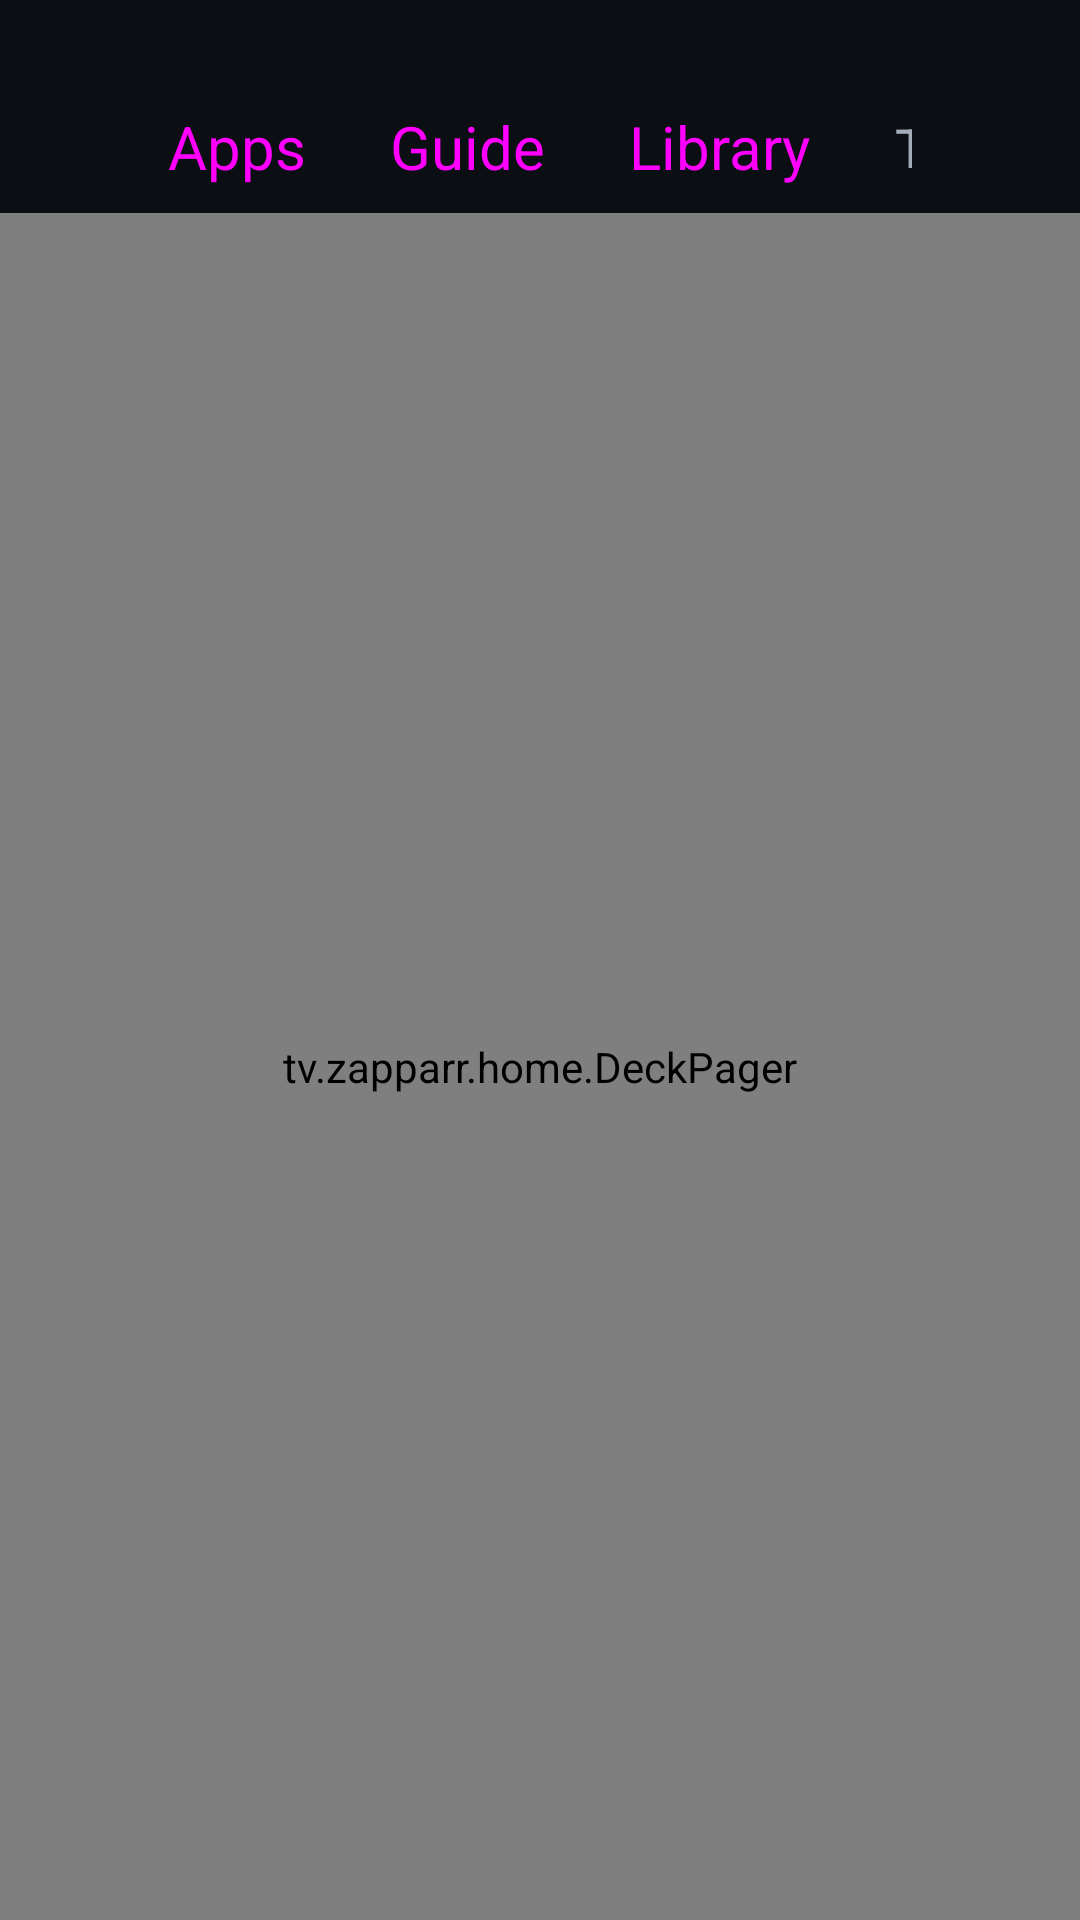

Here is an Android app screen rendered from its layout file. Give the layout XML and the strings, colors and styles it references.
<!-- AndroidManifest.xml: application theme Theme.Zapparr -->
<!-- res/layout/activity_home.xml -->
<?xml version="1.0" encoding="utf-8"?>
<LinearLayout xmlns:android="http://schemas.android.com/apk/res/android"
    xmlns:app="http://schemas.android.com/apk/res-auto"
    android:layout_width="match_parent"
    android:layout_height="match_parent"
    android:clipChildren="false"
    android:orientation="vertical">

    <LinearLayout
        android:layout_width="match_parent"
        android:layout_height="wrap_content"
        android:gravity="center_vertical"
        android:orientation="horizontal"
        android:paddingStart="@dimen/safe_horizontal"
        android:paddingTop="@dimen/safe_vertical"
        android:paddingEnd="@dimen/safe_horizontal">

        <TextView
            android:id="@+id/tab_apps"
            style="@style/Zapparr.Tab"
            android:text="@string/deck_apps" />

        <TextView
            android:id="@+id/tab_guide"
            style="@style/Zapparr.Tab"
            android:text="@string/deck_guide" />

        <TextView
            android:id="@+id/tab_library"
            style="@style/Zapparr.Tab"
            android:text="@string/deck_library" />

        <Space
            android:layout_width="0dp"
            android:layout_height="0dp"
            android:layout_weight="1" />

        <TextClock
            android:layout_width="wrap_content"
            android:layout_height="wrap_content"
            android:layout_marginEnd="16dp"
            android:format12Hour="EEE, MMM d"
            android:format24Hour="EEE, d MMM"
            android:textColor="@color/text_secondary"
            android:textSize="18sp" />

        <TextClock
            android:layout_width="wrap_content"
            android:layout_height="wrap_content"
            android:fontFamily="sans-serif-light"
            android:format12Hour="h:mm"
            android:format24Hour="HH:mm"
            android:textColor="@color/text_primary"
            android:textSize="30sp" />

        <ImageButton
            android:id="@+id/settings"
            android:layout_width="44dp"
            android:layout_height="44dp"
            android:layout_marginStart="24dp"
            android:background="@drawable/round_button"
            android:contentDescription="@string/settings"
            android:focusableInTouchMode="true"
            android:scaleType="center"
            android:src="@drawable/ic_settings"
            android:tint="@color/icon_tint" />
    </LinearLayout>

    <tv.zapparr.home.DeckPager
        android:id="@+id/decks"
        android:layout_width="match_parent"
        android:layout_height="0dp"
        android:layout_weight="1"
        android:clipChildren="false"
        android:focusedByDefault="true">

        <FrameLayout
            android:id="@+id/deck_apps"
            android:layout_width="match_parent"
            android:layout_height="match_parent"
            android:clipChildren="false">

            
            <androidx.leanback.widget.VerticalGridView
                android:id="@+id/apps_rows"
                android:layout_width="match_parent"
                android:layout_height="match_parent"
                android:clipChildren="false"
                android:clipToPadding="false"
                android:paddingStart="@dimen/safe_horizontal"
                android:paddingTop="@dimen/deck_top"
                android:paddingEnd="@dimen/safe_horizontal"
                android:paddingBottom="@dimen/safe_vertical"
                android:verticalSpacing="@dimen/row_spacing"
                app:focusOutFront="true" />
        </FrameLayout>

        <LinearLayout
            android:id="@+id/deck_guide"
            style="@style/Zapparr.Placeholder">

            <TextView
                style="@style/Zapparr.PlaceholderTitle"
                android:text="@string/guide_title" />

            <TextView
                android:id="@+id/guide_body"
                style="@style/Zapparr.PlaceholderBody"
                android:text="@string/guide_not_set_up" />

            <Button
                android:id="@+id/guide_action"
                style="@style/Zapparr.Action" />
        </LinearLayout>

        <LinearLayout
            android:id="@+id/deck_library"
            style="@style/Zapparr.Placeholder">

            <TextView
                style="@style/Zapparr.PlaceholderTitle"
                android:text="@string/library_title" />

            <TextView
                style="@style/Zapparr.PlaceholderBody"
                android:text="@string/library_body" />

            <Button
                android:id="@+id/library_action"
                style="@style/Zapparr.Action" />
        </LinearLayout>
    </tv.zapparr.home.DeckPager>
</LinearLayout>
<!-- resources referenced by this layout -->
<resources>
  <color name="text_primary">#FFF3F5F8</color>
  <color name="text_secondary">#FFA3ACB9</color>
  <dimen name="deck_top">32dp</dimen>
  <dimen name="row_spacing">28dp</dimen>
  <dimen name="safe_horizontal">56dp</dimen>
  <dimen name="safe_vertical">27dp</dimen>
  <!-- drawable round_button (drawable) -->
  <?xml version="1.0" encoding="utf-8"?>
  <selector xmlns:android="http://schemas.android.com/apk/res/android">
      <item android:state_focused="true">
          <shape android:shape="oval">
              <solid android:color="?attr/zAccent" />
          </shape>
      </item>
      <item>
          <shape android:shape="oval">
              <solid android:color="?attr/zSurface" />
          </shape>
      </item>
  </selector>
  <string name="deck_apps">Apps</string>
  <string name="deck_guide">Guide</string>
  <string name="deck_library">Library</string>
  <string name="guide_not_set_up">Connect Zapparr to your Dispatcharr server to see live TV here.</string>
  <string name="guide_title">Live TV</string>
  <string name="library_body">Your VOD library arrives in Phase 2.</string>
  <string name="library_title">Movies and series</string>
  <string name="settings">Settings</string>
  <style name="Zapparr.Placeholder">
          <item name="android:layout_width">match_parent</item>
          <item name="android:layout_height">match_parent</item>
          <item name="android:gravity">center</item>
          <item name="android:orientation">vertical</item>
          <item name="android:paddingStart">@dimen/safe_horizontal</item>
          <item name="android:paddingEnd">@dimen/safe_horizontal</item>
      </style>
  <style name="Zapparr.PlaceholderBody">
          <item name="android:layout_width">wrap_content</item>
          <item name="android:layout_height">wrap_content</item>
          <item name="android:layout_marginTop">12dp</item>
          <item name="android:gravity">center</item>
          <item name="android:textColor">@color/text_secondary</item>
          <item name="android:textSize">@dimen/body_text</item>
      </style>
  <style name="Zapparr.PlaceholderTitle">
          <item name="android:layout_width">wrap_content</item>
          <item name="android:layout_height">wrap_content</item>
          <item name="android:textColor">@color/text_primary</item>
          <item name="android:textSize">34sp</item>
      </style>
  <style name="Zapparr.Tab">
          <item name="android:layout_width">wrap_content</item>
          <item name="android:layout_height">wrap_content</item>
          <item name="android:layout_marginEnd">28dp</item>
          <item name="android:textColor">@color/tab_text</item>
          <item name="android:textSize">20sp</item>
      </style>
  <style name="Theme.Zapparr" parent="android:Theme.Material.NoActionBar">
          <item name="android:colorAccent">@color/accent</item>
          <item name="android:colorBackground">@color/background</item>
          <item name="android:windowBackground">@color/background</item>
          <item name="android:textColorPrimary">@color/text_primary</item>
          <item name="android:textColorSecondary">@color/text_secondary</item>
      </style>
  <!-- drawable action_background (drawable) -->
  <?xml version="1.0" encoding="utf-8"?>
  <selector xmlns:android="http://schemas.android.com/apk/res/android">
      <item android:state_focused="true">
          <shape android:shape="rectangle">
              <solid android:color="?attr/zAccent" />
              <corners android:radius="24dp" />
          </shape>
      </item>
      <item>
          <shape android:shape="rectangle">
              <solid android:color="?attr/zSurface" />
              <corners android:radius="24dp" />
          </shape>
      </item>
  </selector>
  <dimen name="body_text">18sp</dimen>
  <color name="accent">#FFFFC53D</color>
  <color name="background">#FF0B0E13</color>
</resources>
